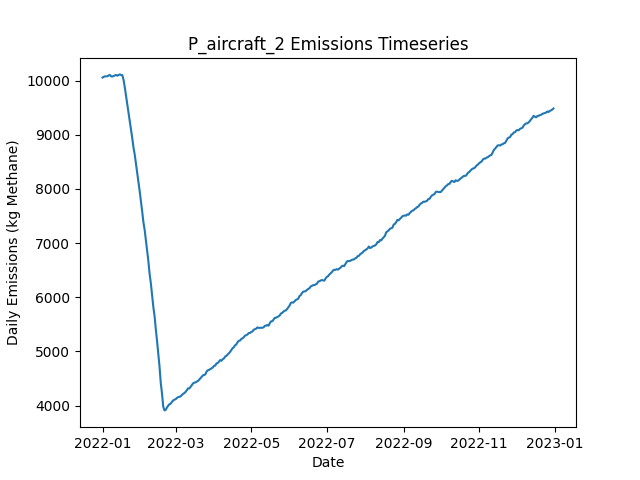

The file beside this chart, header and first rows:
Date, Daily Emissions (Kg Methane), Daily Mitigable Emissions (Kg Methane), Daily Non-Mitigable Emissions (Kg Methan…, Daily Cost ($), Active Leaks, New Leaks, Leaks Repaired, Leaks Naturally Repaired, Leaks Tagged, Daily Repair Cost ($), Daily Natural Repair Cost ($), aircraft Deployment Cost ($), aircraft Sites flagged for Follow-Up, aircraft Leaks tagged for repair, aircraft Sites Visited, aircraft Travel Time (Minutes), aircraft Survey Time (Minutes), OGI_FU Deployment Cost ($), OGI_FU Sites flagged for Follow-Up, OGI_FU Leaks tagged for repair, OGI_FU Sites Visited, OGI_FU Travel Time (Minutes), OGI_FU Survey Time (Minutes)
2022-01-01, 10058, 6850, 3208, 250, 3745, 3757, 0, 9, 0.00000, 0.00000, 1800, 250, 0, , 100, 200, 100, 0.00000, , 0, 0, 0, 0
2022-01-02, 10074, 6857, 3217, 0.00000, 3749, 12, 0, 6, 0.00000, 0.00000, 1200, 0.00000, 0, , 0, 0, 0, 0.00000, , 0, 0, 0, 0
2022-01-03, 10080, 6868, 3213, 1000, 3748, 12, 0, 9, 40, 0.00000, 1800, 0.00000, 100, , 0, 0, 0, 1000, , 40, 3, 120, 360
2022-01-04, 10081, 6877, 3204, 1000, 3747, 10, 0, 6, 55, 0.00000, 1200, 0.00000, 0, , 0, 0, 0, 1000, , 55, 3, 120, 360
2022-01-05, 10083, 6890, 3194, 1000, 3749, 9, 0, 5, 47, 0.00000, 1000, 0.00000, 0, , 0, 0, 0, 1000, , 47, 3, 120, 360
2022-01-06, 10100, 6908, 3192, 1000, 3750, 11, 0, 5, 54, 0.00000, 1000, 0.00000, 0, , 0, 0, 0, 1000, , 54, 3, 120, 360
2022-01-07, 10106, 6911, 3195, 1000, 3753, 8, 0, 5, 57, 0.00000, 1000, 0.00000, 0, , 0, 0, 0, 1000, , 57, 3, 120, 360
2022-01-08, 10078, 6902, 3176, 1000, 3748, 9, 0, 9, 61, 0.00000, 1800, 0.00000, 0, , 0, 0, 0, 1000, , 61, 3, 120, 360
2022-01-09, 10079, 6899, 3180, 1000, 3750, 11, 0, 6, 59, 0.00000, 1200, 0.00000, 0, , 0, 0, 0, 1000, , 59, 3, 120, 360
2022-01-10, 10088, 6898, 3189, 1000, 3757, 11, 0, 3, 53, 0.00000, 600, 0.00000, 0, , 0, 0, 0, 1000, , 53, 3, 120, 360
2022-01-11, 10098, 6904, 3194, 1000, 3755, 8, 0, 7, 63, 0.00000, 1400, 0.00000, 0, , 0, 0, 0, 1000, , 63, 3, 120, 360
2022-01-12, 10107, 6914, 3193, 1000, 3756, 7, 0, 4, 53, 0.00000, 800, 0.00000, 0, , 0, 0, 0, 1000, , 53, 3, 120, 360
2022-01-13, 10092, 6909, 3184, 1000, 3752, 7, 0, 7, 54, 0.00000, 1400, 0.00000, 0, , 0, 0, 0, 1000, , 54, 3, 120, 360
2022-01-14, 10107, 6921, 3186, 1000, 3760, 11, 0, 2, 55, 0.00000, 400, 0.00000, 0, , 0, 0, 0, 1000, , 55, 3, 120, 360
2022-01-15, 10117, 6933, 3184, 1000, 3762, 9, 0, 5, 65, 0.00000, 1000, 0.00000, 0, , 0, 0, 0, 1000, , 65, 3, 120, 360
2022-01-16, 10106, 6930, 3175, 1000, 3762, 7, 0, 4, 70, 0.00000, 800, 0.00000, 0, , 0, 0, 0, 1000, , 70, 3, 120, 360
2022-01-17, 10103, 6927, 3176, 1000, 3762, 12, 0, 8, 65, 0.00000, 1600, 0.00000, 0, , 0, 0, 0, 1000, , 65, 3, 120, 360
2022-01-18, 10011, 6836, 3175, 7200, 3733, 10, 31, 4, 64, 6200, 800, 0.00000, 0, , 0, 0, 0, 1000, , 64, 3, 120, 360
2022-01-19, 9871, 6706, 3165, 10400, 3687, 10, 47, 3, 64, 9400, 600, 0.00000, 0, , 0, 0, 0, 1000, , 64, 3, 120, 360
2022-01-20, 9716, 6572, 3144, 9200, 3642, 8, 41, 8, 63, 8200, 1600, 0.00000, 0, , 0, 0, 0, 1000, , 63, 3, 120, 360
2022-01-21, 9561, 6422, 3139, 10600, 3588, 8, 48, 7, 55, 9600, 1400, 0.00000, 0, , 0, 0, 0, 1000, , 55, 3, 120, 360
2022-01-22, 9411, 6268, 3143, 11000, 3533, 5, 50, 4, 68, 10000, 800, 0.00000, 0, , 0, 0, 0, 1000, , 68, 3, 120, 360
2022-01-23, 9256, 6114, 3142, 11600, 3483, 6, 53, 2, 65, 10600, 400, 0.00000, 0, , 0, 0, 0, 1000, , 65, 3, 120, 360
2022-01-24, 9085, 5942, 3144, 10800, 3443, 15, 49, 4, 73, 9800, 800, 0.00000, 0, , 0, 0, 0, 1000, , 73, 3, 120, 360
2022-01-25, 8937, 5795, 3142, 10200, 3401, 12, 46, 4, 63, 9200, 800, 0.00000, 0, , 0, 0, 0, 1000, , 63, 3, 120, 360
2022-01-26, 8764, 5614, 3150, 11400, 3350, 5, 52, 2, 75, 10400, 400, 0.00000, 0, , 0, 0, 0, 1000, , 75, 3, 120, 360
2022-01-27, 8633, 5467, 3166, 10000, 3314, 12, 45, 1, 73, 9000, 200, 0.00000, 0, , 0, 0, 0, 1000, , 73, 3, 120, 360
2022-01-28, 8467, 5307, 3159, 9400, 3274, 6, 42, 3, 62, 8400, 600, 0.00000, 0, , 0, 0, 0, 1000, , 62, 3, 120, 360
2022-01-29, 8295, 5140, 3156, 10000, 3236, 13, 45, 3, 78, 9000, 600, 0.00000, 0, , 0, 0, 0, 1000, , 78, 3, 120, 360
2022-01-30, 8132, 4960, 3172, 13000, 3184, 15, 60, 4, 76, 12000, 800, 0.00000, 0, , 0, 0, 0, 1000, , 76, 3, 120, 360
2022-01-31, 7955, 4803, 3152, 13200, 3129, 13, 61, 3, 77, 12200, 600, 0.00000, 0, , 0, 0, 0, 1000, , 77, 3, 120, 360
2022-02-01, 7775, 4632, 3143, 12000, 3080, 14, 55, 5, 72, 11000, 1000, 0.00000, 0, , 0, 0, 0, 1000, , 72, 3, 120, 360
2022-02-02, 7585, 4453, 3132, 13000, 3024, 10, 60, 3, 86, 12000, 600, 0.00000, 0, , 0, 0, 0, 1000, , 86, 3, 120, 360
2022-02-03, 7384, 4269, 3115, 13000, 2968, 10, 60, 1, 74, 12000, 200, 0.00000, 0, , 0, 0, 0, 1000, , 74, 3, 120, 360
2022-02-04, 7244, 4122, 3123, 12200, 2924, 15, 56, 1, 73, 11200, 200, 0.00000, 0, , 0, 0, 0, 1000, , 73, 3, 120, 360
2022-02-05, 7055, 3934, 3121, 9500, 2877, 8, 45, 2, 26, 9000, 400, 0.00000, 0, , 0, 0, 0, 500, , 26, 1, 30, 120
2022-02-06, 6879, 3770, 3109, 13200, 2821, 15, 66, 2, 0.00000, 13200, 400, 0.00000, 0, , 0, 0, 0, 0.00000, , 0, 0, 0, 0
2022-02-07, 6666, 3568, 3098, 12200, 2764, 8, 61, 2, 0.00000, 12200, 400, 0.00000, 0, , 0, 0, 0, 0.00000, , 0, 0, 0, 0
2022-02-08, 6430, 3349, 3081, 12800, 2702, 10, 64, 2, 0.00000, 12800, 400, 0.00000, 0, , 0, 0, 0, 0.00000, , 0, 0, 0, 0
2022-02-09, 6258, 3169, 3088, 10800, 2652, 14, 54, 6, 0.00000, 10800, 1200, 0.00000, 0, , 0, 0, 0, 0.00000, , 0, 0, 0, 0
2022-02-10, 6039, 2939, 3101, 13600, 2596, 14, 68, 1, 0.00000, 13600, 200, 0.00000, 0, , 0, 0, 0, 0.00000, , 0, 0, 0, 0
2022-02-11, 5820, 2713, 3108, 13200, 2539, 12, 66, 1, 0.00000, 13200, 200, 0.00000, 0, , 0, 0, 0, 0.00000, , 0, 0, 0, 0
2022-02-12, 5650, 2525, 3125, 11000, 2489, 10, 55, 3, 0.00000, 11000, 600, 0.00000, 0, , 0, 0, 0, 0.00000, , 0, 0, 0, 0
2022-02-13, 5407, 2290, 3118, 14400, 2418, 6, 72, 3, 0.00000, 14400, 600, 0.00000, 0, , 0, 0, 0, 0.00000, , 0, 0, 0, 0
2022-02-14, 5192, 2067, 3126, 14800, 2347, 9, 74, 4, 0.00000, 14800, 800, 0.00000, 0, , 0, 0, 0, 0.00000, , 0, 0, 0, 0
2022-02-15, 4946, 1820, 3126, 14600, 2277, 9, 73, 3, 0.00000, 14600, 600, 0.00000, 0, , 0, 0, 0, 0.00000, , 0, 0, 0, 0
2022-02-16, 4719, 1580, 3138, 14200, 2214, 13, 71, 3, 0.00000, 14200, 600, 0.00000, 0, , 0, 0, 0, 0.00000, , 0, 0, 0, 0
2022-02-17, 4414, 1283, 3131, 16200, 2134, 7, 81, 2, 0.00000, 16200, 400, 0.00000, 0, , 0, 0, 0, 0.00000, , 0, 0, 0, 0
2022-02-18, 4222, 1091, 3131, 13000, 2078, 14, 65, 3, 0.00000, 13000, 600, 0.00000, 0, , 0, 0, 0, 0.00000, , 0, 0, 0, 0
2022-02-19, 3979, 858, 3121, 12400, 2019, 7, 62, 2, 0.00000, 12400, 400, 0.00000, 0, , 0, 0, 0, 0.00000, , 0, 0, 0, 0
2022-02-20, 3910, 766.7, 3143, 5200, 1998, 10, 26, 1, 0.00000, 5200, 200, 0.00000, 0, , 0, 0, 0, 0.00000, , 0, 0, 0, 0
2022-02-21, 3919, 775.1, 3144, 0.00000, 2002, 5, 0, 0, 0.00000, 0.00000, 0.00000, 0.00000, 0, , 0, 0, 0, 0.00000, , 0, 0, 0, 0
2022-02-22, 3963, 813.6, 3150, 0.00000, 2015, 16, 0, 1, 0.00000, 0.00000, 200, 0.00000, 0, , 0, 0, 0, 0.00000, , 0, 0, 0, 0
2022-02-23, 3998, 851.6, 3146, 0.00000, 2022, 15, 0, 4, 0.00000, 0.00000, 800, 0.00000, 0, , 0, 0, 0, 0.00000, , 0, 0, 0, 0
2022-02-24, 4023, 869.9, 3153, 0.00000, 2025, 10, 0, 3, 0.00000, 0.00000, 600, 0.00000, 0, , 0, 0, 0, 0.00000, , 0, 0, 0, 0
2022-02-25, 4034, 883.7, 3151, 0.00000, 2027, 5, 0, 0, 0.00000, 0.00000, 0.00000, 0.00000, 0, , 0, 0, 0, 0.00000, , 0, 0, 0, 0
2022-02-26, 4066, 899.2, 3167, 0.00000, 2027, 8, 0, 3, 0.00000, 0.00000, 600, 0.00000, 0, , 0, 0, 0, 0.00000, , 0, 0, 0, 0
2022-02-27, 4093, 918.8, 3174, 0.00000, 2037, 12, 0, 0, 0.00000, 0.00000, 0.00000, 0.00000, 0, , 0, 0, 0, 0.00000, , 0, 0, 0, 0
2022-02-28, 4108, 936.7, 3171, 0.00000, 2039, 7, 0, 1, 0.00000, 0.00000, 200, 0.00000, 0, , 0, 0, 0, 0.00000, , 0, 0, 0, 0
2022-03-01, 4117, 956.6, 3160, 0.00000, 2044, 10, 0, 1, 0.00000, 0.00000, 200, 0.00000, 0, , 0, 0, 0, 0.00000, , 0, 0, 0, 0
... 305 more rows
